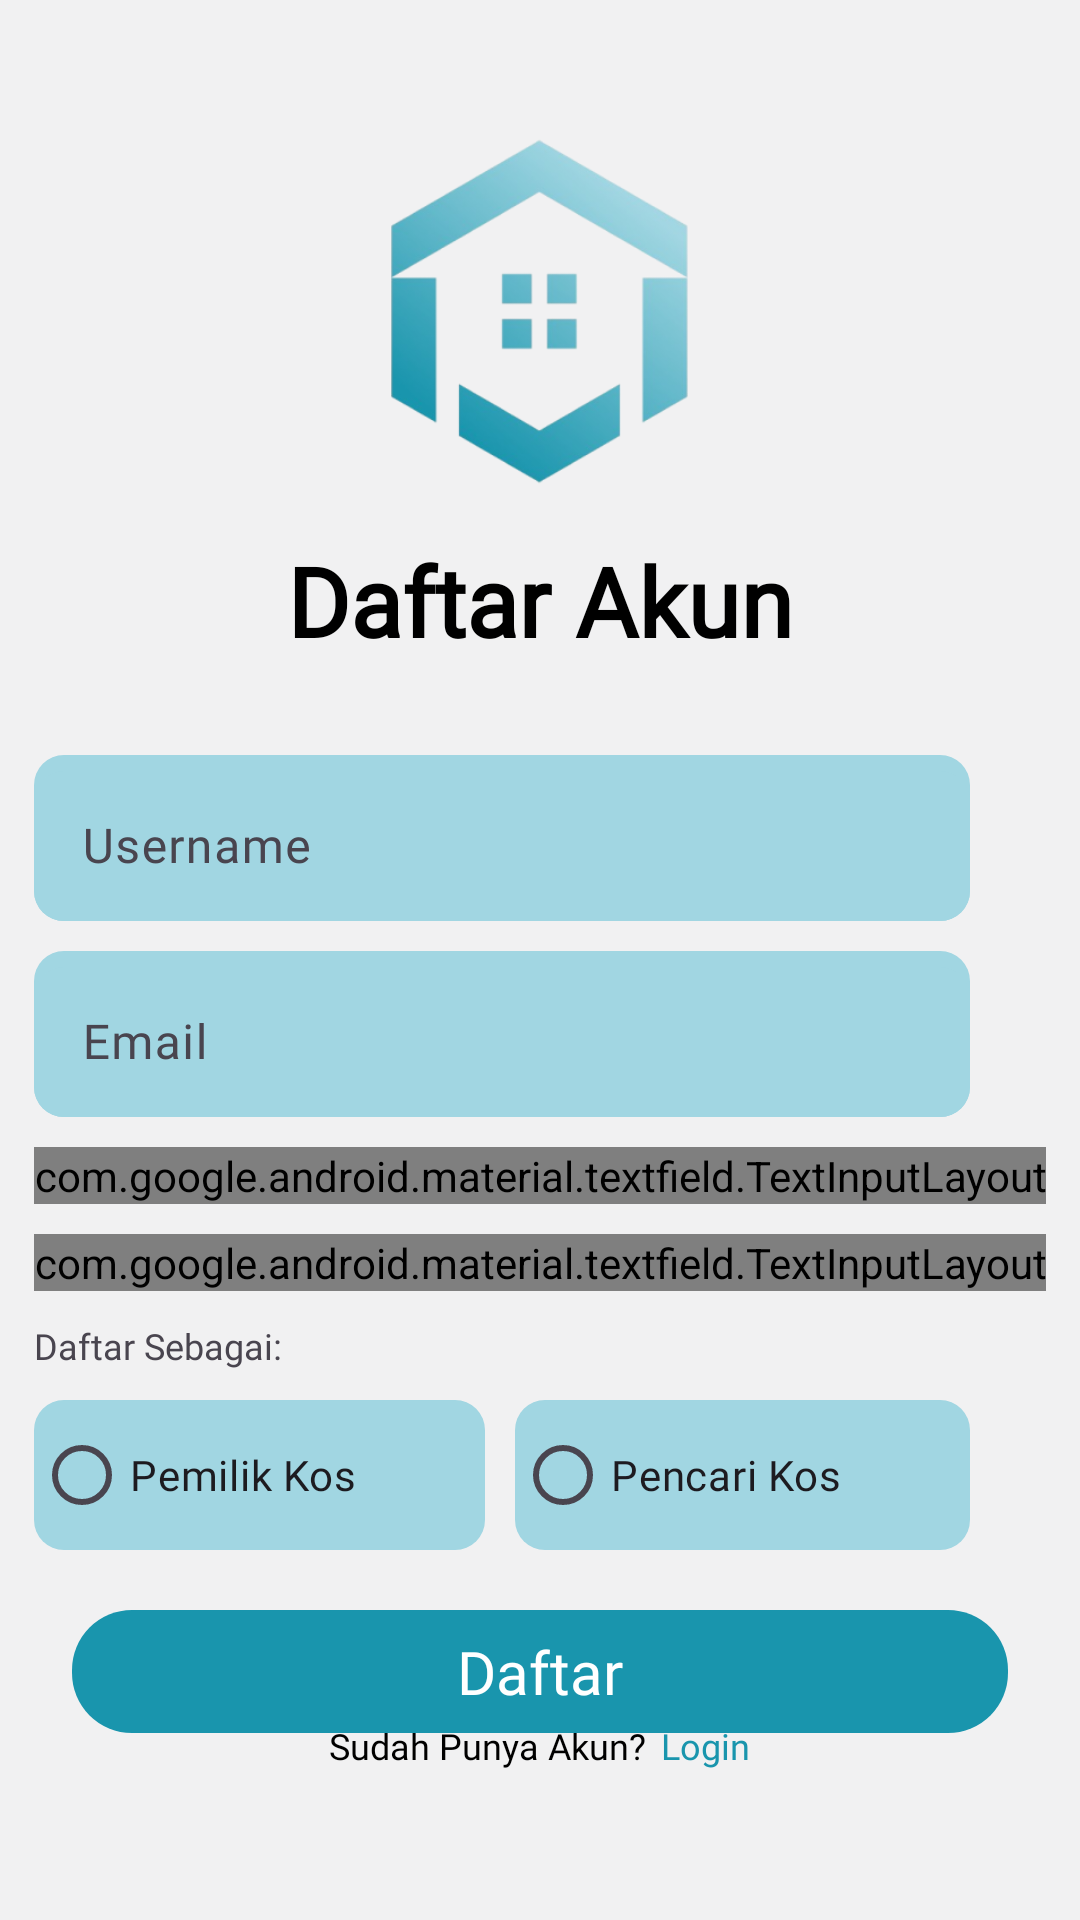

The Android layout XML behind this screen, and the referenced resources:
<!-- AndroidManifest.xml: application theme Theme.SewaKos -->
<!-- res/layout/activity_register.xml -->
<?xml version="1.0" encoding="utf-8"?>
<androidx.constraintlayout.widget.ConstraintLayout xmlns:android="http://schemas.android.com/apk/res/android"
    xmlns:app="http://schemas.android.com/apk/res-auto"
    xmlns:tools="http://schemas.android.com/tools"
    android:layout_width="match_parent"
    android:layout_height="match_parent"
    android:background="@color/color_1"
    tools:context=".Autentication.Register">

    <RelativeLayout android:id="@+id/content_container"
        android:layout_width="match_parent"
        android:layout_height="match_parent" >

        <RelativeLayout android:id="@+id/top"
            android:layout_marginTop="40dp"
            android:layout_centerHorizontal="true"
            android:layout_width="wrap_content"
            android:layout_height="wrap_content"
            >

            <ImageView android:id="@+id/logo"
                android:src="@drawable/logo"
                android:contentDescription="logo"
                android:layout_width="100dp"
                android:layout_height="128.68dp"
                android:layout_centerHorizontal="true"/>

            <TextView
                android:id="@+id/text_daftar_akun"
                android:layout_width="wrap_content"
                android:layout_height="wrap_content"
                android:layout_below="@+id/logo"
                android:layout_centerHorizontal="true"
                android:layout_marginTop="10dp"
                android:fontFamily="@font/archivo_black"
                android:text="Daftar Akun"
                android:textColor="@color/black"
                android:textSize="32sp"
                android:textStyle="bold" />

        </RelativeLayout>


        <RelativeLayout android:id="@+id/middle"
            android:layout_width="wrap_content"
            android:layout_height="wrap_content"
            android:layout_below="@+id/top"
            android:layout_marginTop="30dp"
            android:layout_centerHorizontal="true"
            >

            <com.google.android.material.textfield.TextInputLayout
                android:id="@+id/username_group"
                android:layout_width="wrap_content"
                android:layout_height="wrap_content"
                android:hint="Username"
                android:fontFamily="@font/inter_regular"
                android:background="@drawable/rectangle_3_shape">

                <com.google.android.material.textfield.TextInputEditText
                    android:id="@+id/etUsername"
                    android:layout_width="312dp"
                    android:layout_height="50dp"
                    android:inputType="textPersonName"
                    android:fontFamily="@font/inter_regular"
                    android:background="@drawable/rectangle_3_shape"/>

            </com.google.android.material.textfield.TextInputLayout>

            <com.google.android.material.textfield.TextInputLayout
                android:id="@+id/email_group"
                android:layout_width="wrap_content"
                android:layout_height="wrap_content"
                android:layout_below="@+id/username_group"
                android:layout_marginTop="10dp"
                android:hint="Email"
                android:background="@drawable/rectangle_3_shape">

                <com.google.android.material.textfield.TextInputEditText
                    android:id="@+id/etEmail"
                    android:layout_width="312dp"
                    android:layout_height="50dp"
                    android:inputType="textEmailAddress"
                    android:fontFamily="@font/inter_regular"
                    android:background="@drawable/rectangle_3_shape"/>

            </com.google.android.material.textfield.TextInputLayout>

            <com.google.android.material.textfield.TextInputLayout
                android:id="@+id/password_group"
                android:layout_width="wrap_content"
                android:layout_height="wrap_content"
                android:background="@drawable/rectangle_3_shape"
                android:layout_marginTop="10dp"
                android:hint="Password"
                app:passwordToggleDrawable="@drawable/password_toggle"
                app:passwordToggleEnabled="true"
                android:layout_below="@+id/email_group">

                <com.google.android.material.textfield.TextInputEditText
                    android:id="@+id/etPassword"
                    android:layout_width="312dp"
                    android:layout_height="50dp"
                    android:fontFamily="@font/inter_regular"
                    android:inputType="textPassword"
                    android:background="@drawable/rectangle_3_shape"/>


            </com.google.android.material.textfield.TextInputLayout>

            <com.google.android.material.textfield.TextInputLayout
                android:id="@+id/repassword_group"
                android:layout_width="wrap_content"
                android:layout_height="wrap_content"
                android:hint="Re-Password"
                android:layout_below="@+id/password_group"
                android:layout_marginTop="10dp"
                app:passwordToggleDrawable="@drawable/password_toggle"
                app:passwordToggleEnabled="true"
                android:background="@drawable/rectangle_3_shape"
                >

                <com.google.android.material.textfield.TextInputEditText
                    android:id="@+id/etRepassword"
                    android:layout_width="312dp"
                    android:layout_height="50dp"
                    android:fontFamily="@font/inter_regular"
                    android:inputType="textPassword"
                    android:background="@drawable/rectangle_3_shape"/>

            </com.google.android.material.textfield.TextInputLayout>

            <TextView
                android:id="@+id/text_select_role"
                android:layout_width="312dp"
                android:layout_height="wrap_content"
                android:text="Daftar Sebagai: "
                android:textSize="12sp"
                android:fontFamily="@font/inter_regular"
                android:layout_below="@+id/repassword_group"
                android:layout_marginTop="10dp"
                />

            <RadioGroup
                android:id="@+id/role_radio_group"
                android:layout_width="312dp"
                android:layout_height="wrap_content"
                android:layout_below="@+id/text_select_role"
                android:layout_marginTop="10dp"
                android:orientation="horizontal">

                <RadioButton
                    android:id="@+id/role1"
                    android:layout_width="wrap_content"
                    android:layout_height="50dp"
                    android:layout_weight="1"
                    android:layout_marginEnd="5dp"
                    android:fontFamily="@font/inter_regular"
                    android:background="@drawable/rectangle_3_shape"
                    android:text="Pemilik Kos" />

                <RadioButton
                    android:id="@+id/role2"
                    android:layout_width="wrap_content"
                    android:layout_height="50dp"
                    android:layout_weight="1"
                    android:layout_marginStart="5dp"
                    android:fontFamily="@font/inter_regular"
                    android:background="@drawable/rectangle_3_shape"
                    android:text="Pencari Kos" />

            </RadioGroup>

        </RelativeLayout>


        <RelativeLayout android:id="@+id/button_daftar"
            android:layout_below="@+id/middle"
            android:layout_centerHorizontal="true"
            android:layout_marginTop="20dp"
            android:layout_width="wrap_content"
            android:layout_height="wrap_content"
            >

            <View
                android:background="@drawable/rectangle_5_shape"
                android:layout_width="312dp"
                android:layout_height="41dp" />

            <TextView
                android:id="@+id/text_daftar"
                android:layout_width="wrap_content"
                android:layout_height="wrap_content"
                android:layout_centerInParent="true"
                android:fontFamily="@font/inter_semibold"
                android:text="Daftar"
                android:textColor="@color/white"
                android:textSize="20sp" />

        </RelativeLayout>


        <RelativeLayout
            android:layout_width="wrap_content"
            android:layout_height="wrap_content"
            android:layout_alignParentBottom="true"
            android:layout_marginBottom="50dp"
            android:layout_centerHorizontal="true">

            <TextView
                android:id="@+id/text_sudah_punya_akun_"
                android:layout_width="wrap_content"
                android:layout_height="wrap_content"
                android:text="Sudah Punya Akun?"
                android:textColor="@color/black"
                android:textSize="12sp"
                android:fontFamily="@font/inter_regular"/>

            <TextView
                android:id="@+id/log_in"
                android:layout_width="wrap_content"
                android:layout_height="wrap_content"
                android:layout_toEndOf="@+id/text_sudah_punya_akun_"
                android:text="Login"
                android:textColor="@color/color_4"
                android:textSize="12sp"
                android:layout_marginStart="5dp"
                android:fontFamily="@font/inter_regular"/>

        </RelativeLayout>

    </RelativeLayout>

</androidx.constraintlayout.widget.ConstraintLayout>
<!-- resources referenced by this layout -->
<resources>
  <color name="black">#FF000000</color>
  <color name="color_1">#F1F1F2</color>
  <color name="color_4">#1995AD</color>
  <color name="white">#FFFFFFFF</color>
  <!-- drawable logo: png bitmap (drawable, 45145 bytes) -->
  <!-- drawable password_toggle (drawable) -->
  <?xml version="1.0" encoding="utf-8"?>
  <selector xmlns:android="http://schemas.android.com/apk/res/android">
      <item android:state_checked="true" android:drawable="@drawable/visibility"/>
      <item android:state_checked="false" android:drawable="@drawable/visibility_off"/>
  </selector>
  <!-- drawable rectangle_3_shape (drawable-nodpi) -->
  <?xml version="1.0" encoding="utf-8"?>
  <shape xmlns:android="http://schemas.android.com/apk/res/android"
  	android:shape="rectangle" >
  	<corners android:radius="10dp" />
  	<solid android:color="#A1D6E2" />
  </shape>
  <!-- drawable rectangle_5_shape (drawable-nodpi) -->
  <?xml version="1.0" encoding="utf-8"?>
  <shape xmlns:android="http://schemas.android.com/apk/res/android"
  	android:shape="rectangle" >
  	<corners android:radius="20dp" />
  	<solid android:color="@color/color_4" />
  </shape>
  <style name="Theme.SewaKos" parent="Base.Theme.SewaKos" />
  <style name="Base.Theme.SewaKos" parent="Theme.Material3.DayNight.NoActionBar">
          
          <item name="colorPrimary">@color/color_4</item>
      </style>
</resources>
